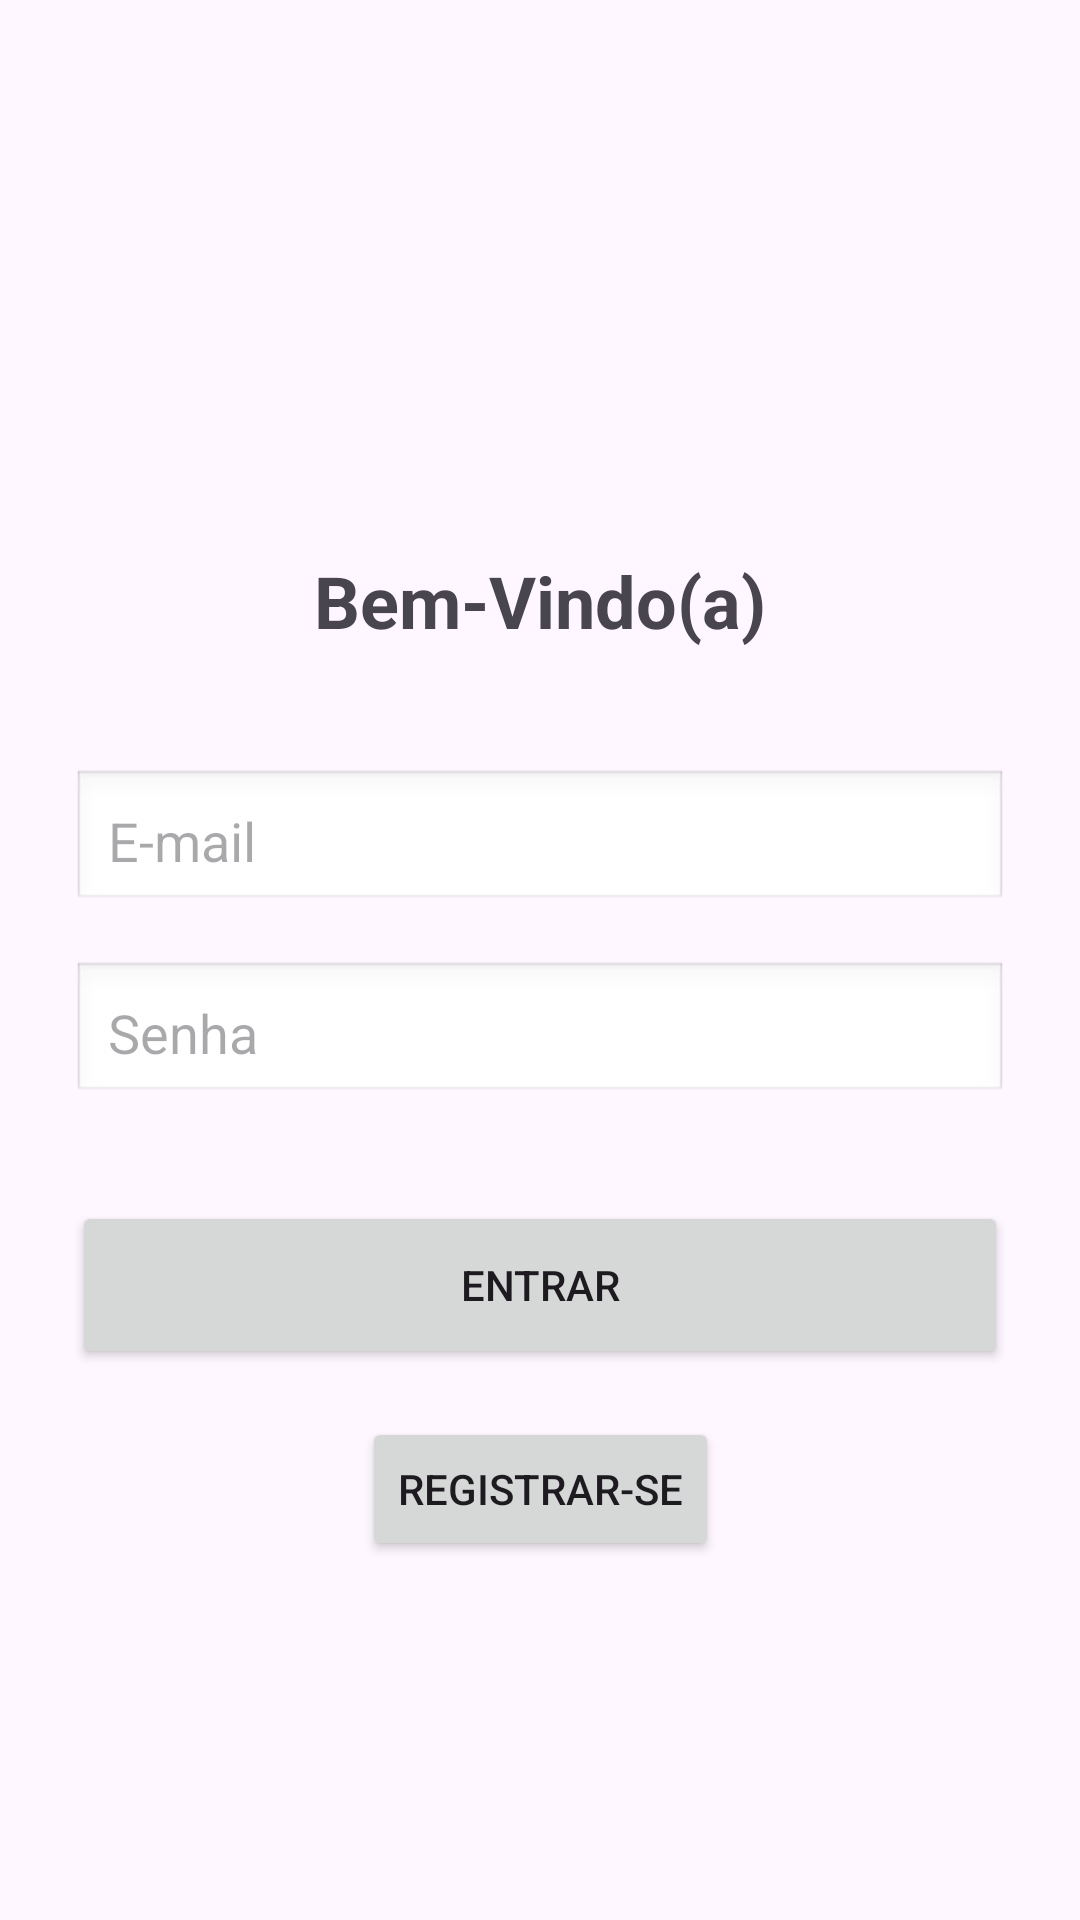

Produce the Android XML layout that renders to this screen, including the resource entries it uses.
<!-- AndroidManifest.xml: application theme Theme.AppSaudeMain -->
<!-- res/layout/activity_main.xml -->
<?xml version="1.0" encoding="utf-8"?>
<androidx.constraintlayout.widget.ConstraintLayout
    xmlns:android="http://schemas.android.com/apk/res/android"
    xmlns:app="http://schemas.android.com/apk/res-auto"
    android:layout_width="match_parent"
    android:layout_height="match_parent"
    android:padding="24dp">


    <ImageView
        android:id="@+id/imageView2"
        android:layout_width="250dp"
        android:layout_height="120dp"
        android:src="@drawable/logo"
        app:layout_constraintTop_toTopOf="parent"
        app:layout_constraintStart_toStartOf="parent"
        app:layout_constraintEnd_toEndOf="parent"
        android:layout_marginTop="24dp"/>


    <TextView
        android:id="@+id/textView"
        android:layout_width="wrap_content"
        android:layout_height="wrap_content"
        android:text="Bem-Vindo(a)"
        android:textSize="24sp"
        android:textStyle="bold"
        android:textAlignment="center"
        app:layout_constraintTop_toBottomOf="@id/imageView2"
        app:layout_constraintStart_toStartOf="parent"
        app:layout_constraintEnd_toEndOf="parent"
        android:layout_marginTop="16dp"/>

    <EditText
        android:id="@+id/loginMail"
        android:layout_width="0dp"
        android:layout_height="48dp"
        android:hint="E-mail"
        android:inputType="textEmailAddress"
        android:background="@android:drawable/edit_text"
        android:padding="12dp"
        app:layout_constraintTop_toBottomOf="@id/textView"
        app:layout_constraintStart_toStartOf="parent"
        app:layout_constraintEnd_toEndOf="parent"
        android:layout_marginTop="40dp"/>


    <EditText
        android:id="@+id/loginPassword"
        android:layout_width="0dp"
        android:layout_height="48dp"
        android:hint="Senha"
        android:inputType="textPassword"
        android:background="@android:drawable/edit_text"
        android:padding="12dp"
        app:layout_constraintTop_toBottomOf="@id/loginMail"
        app:layout_constraintStart_toStartOf="parent"
        app:layout_constraintEnd_toEndOf="parent"
        android:layout_marginTop="16dp"/>


    <Button
        android:id="@+id/buttonEntrar"
        android:layout_width="0dp"
        android:layout_height="56dp"
        android:text="Entrar"
        app:layout_constraintTop_toBottomOf="@id/loginPassword"
        app:layout_constraintStart_toStartOf="parent"
        app:layout_constraintEnd_toEndOf="parent"
        android:layout_marginTop="32dp"/>


    <Button
        android:id="@+id/buttonRegistrar"
        android:layout_width="wrap_content"
        android:layout_height="wrap_content"
        android:text="Registrar-se"
        app:layout_constraintTop_toBottomOf="@id/buttonEntrar"
        app:layout_constraintStart_toStartOf="parent"
        app:layout_constraintEnd_toEndOf="parent"
        android:layout_marginTop="16dp"/>

</androidx.constraintlayout.widget.ConstraintLayout>
<!-- resources referenced by this layout -->
<resources>
  <style name="Theme.AppSaudeMain" parent="Base.Theme.AppSaudeMain" />
  <style name="Base.Theme.AppSaudeMain" parent="Theme.Material3.DayNight.NoActionBar">
          
          
      </style>
</resources>
